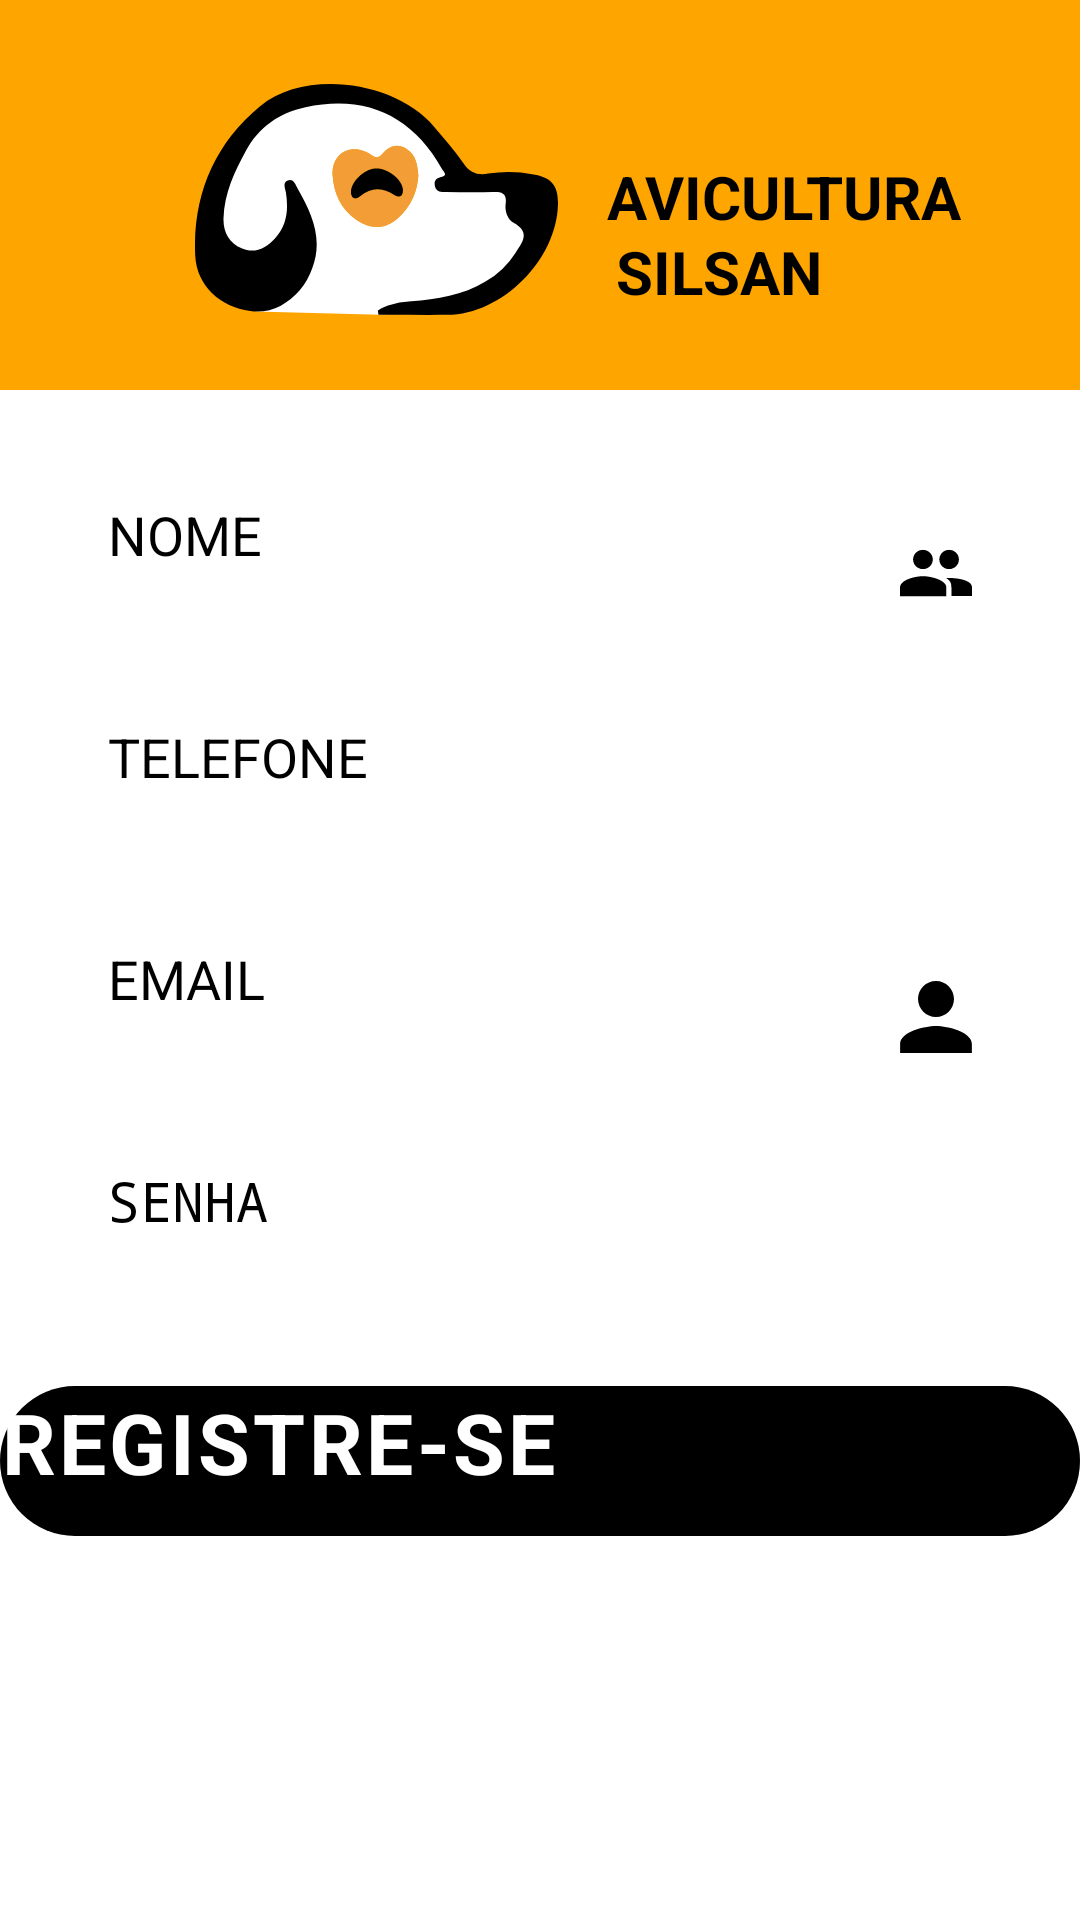

Layout XML and referenced resources for this Android screen:
<!-- AndroidManifest.xml: application theme CardView -->
<!-- res/layout/register_activity.xml -->
<?xml version="1.0" encoding="utf-8"?>
<androidx.constraintlayout.widget.ConstraintLayout xmlns:android="http://schemas.android.com/apk/res/android"
    xmlns:app="http://schemas.android.com/apk/res-auto"
    xmlns:tools="http://schemas.android.com/tools"
    android:layout_width="match_parent"
    android:layout_height="match_parent"
    tools:context=".Register_Activity">

    <androidx.appcompat.widget.AppCompatImageView
        android:id="@+id/appCompatImageView"
        android:layout_width="match_parent"
        android:layout_height="match_parent"
        android:scaleType="centerCrop"
        android:src="@drawable/dog" />

    <View
        android:id="@+id/view3"
        android:layout_width="match_parent"
        android:layout_height="130dp"
        android:background="@color/blue_baby"
        app:layout_constraintEnd_toEndOf="parent"
        app:layout_constraintStart_toStartOf="parent"
        app:layout_constraintTop_toTopOf="parent" />


    <androidx.drawerlayout.widget.DrawerLayout
        android:id="@+id/icon"
        android:layout_width="121dp"
        android:layout_height="77dp"
        android:layout_marginTop="28dp"
        android:layout_marginBottom="12dp"
        android:background="@drawable/ic_logo"
        app:layout_constraintBottom_toTopOf="@+id/scrollView2"
        app:layout_constraintEnd_toEndOf="parent"
        app:layout_constraintHorizontal_bias="0.272"
        app:layout_constraintStart_toStartOf="parent"
        app:layout_constraintTop_toTopOf="@+id/appCompatImageView" />

    <TextView
        android:id="@+id/slogan_p1"
        android:layout_width="121dp"
        android:layout_height="26dp"
        android:layout_marginTop="24dp"
        android:text="@string/app_slogan_p1"
        android:textColor="@color/black"
        android:textSize="20dp"
        android:textStyle="bold"
        app:layout_constraintBottom_toBottomOf="@+id/view3"
        app:layout_constraintEnd_toEndOf="parent"
        app:layout_constraintHorizontal_bias="0.309"
        app:layout_constraintStart_toEndOf="@+id/icon"
        app:layout_constraintTop_toTopOf="@id/icon"
        app:layout_constraintVertical_bias="0.0"
        tools:ignore="MissingConstraints" />

    <TextView
        android:id="@+id/slogan_p2"
        android:layout_width="76dp"
        android:layout_height="24dp"
        android:layout_marginTop="24dp"
        android:text="@string/app_slogan_p2"
        android:textColor="@color/black"
        android:textSize="20dp"
        android:textStyle="bold"
        app:layout_constraintBottom_toBottomOf="@+id/view3"
        app:layout_constraintEnd_toEndOf="parent"
        app:layout_constraintHorizontal_bias="0.198"
        app:layout_constraintStart_toEndOf="@+id/icon"
        app:layout_constraintTop_toTopOf="@id/slogan_p1"
        app:layout_constraintVertical_bias="0.034"
        tools:ignore="MissingConstraints" />

    <ScrollView
        android:layout_width="match_parent"
        android:layout_height="wrap_content"
        android:layout_marginBottom="128dp"
        app:layout_constraintBottom_toBottomOf="parent"
        tools:layout_editor_absoluteX="0dp">

        <androidx.constraintlayout.widget.ConstraintLayout
            android:layout_width="match_parent"
            android:layout_height="wrap_content">

            <androidx.appcompat.widget.AppCompatEditText
                android:id="@+id/editText_name_register"
                android:layout_width="match_parent"
                android:layout_height="50dp"
                android:layout_marginStart="18dp"
                android:layout_marginEnd="18dp"
                android:layout_marginBottom="24dp"
                android:background="@drawable/bg_edit_normal"
                android:drawableRight="@drawable/ic_name"
                android:drawableTint="@color/black"
                android:hint="@string/text_name"
                android:textSize="18dp"
                android:inputType="textPersonName"
                android:paddingStart="18dp"
                android:paddingEnd="18dp"
                android:textColor="@color/black"
                android:textColorHint="@color/black"
                app:layout_constraintBottom_toTopOf="@id/editText_tel_register"

                />

            <androidx.appcompat.widget.AppCompatEditText
                android:id="@+id/editText_tel_register"
                android:layout_width="match_parent"
                android:layout_height="50dp"
                android:layout_marginStart="18dp"
                android:layout_marginEnd="18dp"
                android:layout_marginBottom="24dp"
                android:background="@drawable/bg_edit_normal"
                android:drawableRight="@drawable/ic_tel"
                android:drawableTint="@color/black"
                android:hint="@string/text_tel"
                android:textSize="18dp"
                android:inputType="phone"
                android:paddingStart="18dp"
                android:paddingEnd="18dp"
                android:textColor="@color/black"
                android:textColorHint="@color/black"
                app:layout_constraintBottom_toTopOf="@id/editText_email_register"

                />

            <androidx.appcompat.widget.AppCompatEditText
                android:id="@+id/editText_email_register"
                android:layout_width="match_parent"
                android:layout_height="50dp"
                android:layout_marginStart="18dp"
                android:layout_marginEnd="18dp"
                android:layout_marginBottom="24dp"
                android:background="@drawable/bg_edit_normal"
                android:drawableRight="@drawable/ic_email"
                android:drawableTint="@color/black"
                android:hint="@string/app_email"
                android:textSize="18dp"
                android:inputType="textEmailAddress"
                android:paddingStart="18dp"
                android:paddingEnd="18dp"
                android:textColor="@color/black"
                android:textColorHint="@color/black"
                app:layout_constraintBottom_toTopOf="@id/editText_password_register"

                />

            <androidx.appcompat.widget.AppCompatEditText
                android:id="@+id/editText_password_register"
                android:layout_width="match_parent"
                android:layout_height="50dp"
                android:layout_marginStart="18dp"
                android:layout_marginEnd="18dp"
                android:layout_marginBottom="24dp"
                android:background="@drawable/bg_edit_normal"
                android:drawableRight="@drawable/ic_password"
                android:drawableTint="@color/black"
                android:hint="@string/app_password"
                android:textSize="18dp"
                android:inputType="textPassword"
                android:paddingStart="18dp"
                android:paddingEnd="18dp"
                android:textColor="@color/black"
                android:textColorHint="@color/black"
                app:layout_constraintBottom_toTopOf="@id/progressBarRegister"

                />

            <ProgressBar
                android:id="@+id/progressBarRegister"
                android:layout_width="wrap_content"
                android:layout_height="wrap_content"
                android:visibility="gone"
                app:layout_constraintBottom_toTopOf="@id/button_register"
                app:layout_constraintEnd_toEndOf="parent"
                app:layout_constraintStart_toStartOf="parent"

                />

            <androidx.appcompat.widget.AppCompatButton
                android:id="@+id/button_register"
                android:layout_width="match_parent"
                android:layout_height="50dp"
                android:background="@drawable/bg_button_normal"
                android:letterSpacing="0.04"
                android:text="@string/app_register"
                android:textAlignment="center"
                android:textColor="@color/white"
                android:textSize="28dp"
                android:textStyle="bold"
                app:layout_constraintTop_toBottomOf="@id/progressBarRegister"


                tools:layout_editor_absoluteX="19dp" />


        </androidx.constraintlayout.widget.ConstraintLayout>

    </ScrollView>
</androidx.constraintlayout.widget.ConstraintLayout>
<!-- resources referenced by this layout -->
<resources>
  <color name="black">#FF000000</color>
  <color name="blue_baby">#FFA500</color>
  <color name="white">#FFFFFFFF</color>
  <!-- drawable bg_button_normal (drawable) -->
  <?xml version="1.0" encoding="utf-8"?>
  <shape xmlns:android="http://schemas.android.com/apk/res/android"
      android:shape="rectangle">
  
      <solid
          android:color="@color/black"/>
  
      <corners
          android:radius="50dp"/>
  
  
  </shape>
  <!-- drawable bg_edit_normal (drawable) -->
  <?xml version="1.0" encoding="utf-8"?>
  <shape xmlns:android="http://schemas.android.com/apk/res/android"
      android:shape="rectangle">
  
      <solid
          android:color="@color/white"/>
  
      <corners
          android:radius="50dp"/>
  
  </shape>
  <!-- drawable ic_email (drawable) -->
  <vector android:height="24dp" android:viewportHeight="512"
      android:viewportWidth="512" android:width="24dp" xmlns:android="http://schemas.android.com/apk/res/android">
      <path android:fillColor="#FF000000" android:pathData="M256,256c70.5,0 128,-57.5 128,-128S326.5,0 256,0S128,57.5 128,128C128.9,198.5 185.5,256 256,256zM256,320C170.7,320 0.9,362.7 0.9,448v64h510.1v-64C511.1,362.7 341.3,320 256,320z"/>
  </vector>
  <!-- drawable ic_logo: vector/xml drawable (drawable, 2580 chars, omitted) -->
  <!-- drawable ic_name (drawable) -->
  <vector android:height="24dp" android:viewportHeight="512"
      android:viewportWidth="512" android:width="24dp" xmlns:android="http://schemas.android.com/apk/res/android">
      <path android:fillColor="#FF000000" android:pathData="M348.9,228.4c38.6,0 70.1,-30.7 70.1,-68.5s-31.5,-68.5 -70.1,-68.5s-69.3,30.7 -69.3,68.5S310.4,228.4 348.9,228.4zM163.1,228.4c38.6,0 70.1,-30.7 70.1,-68.5s-31.5,-68.5 -70.1,-68.5s-70.1,30.7 -70.1,68.5C92.9,197.7 124.5,228.4 163.1,228.4zM163.1,278.8c-54.4,0 -163.1,26 -163.1,80.3v61.4h329.3v-61.4C329.3,304.8 217.4,278.8 163.1,278.8zM348.9,291.4c-7.1,0 -11.8,0 -19.7,0.8c26.8,19.7 36.2,32.3 36.2,66.2v61.4H512v-61.4C512,304.8 404.1,291.4 348.9,291.4L348.9,291.4z"/>
  </vector>
  <string name="app_email">EMAIL</string>
  <string name="app_password">SENHA</string>
  <string name="app_register">REGISTRE-SE</string>
  <string name="app_slogan_p1">AVICULTURA</string>
  <string name="app_slogan_p2">SILSAN</string>
  <string name="text_name">NOME</string>
  <string name="text_tel">TELEFONE</string>
</resources>
